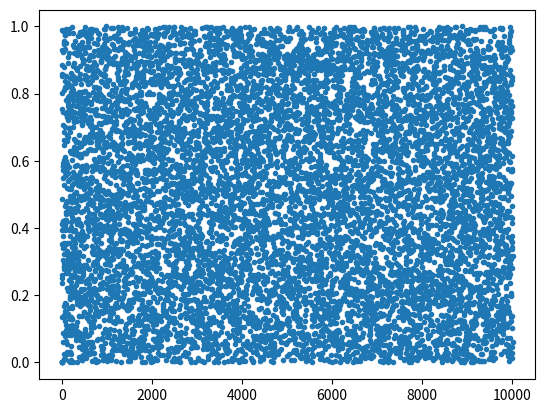

Here is the Python script that generated this plot:
import time
from scipy.stats import uniform
from scipy.stats import gamma
from scipy import stats
import numpy as np
import math
#from numpy.polynomial.polynomial import polyval
from matplotlib import pyplot as plt

import scipy
import scipy.linalg   # SciPy Linear Algebra Library
import sys
np.set_printoptions(threshold=sys.maxsize)
np.random.seed(3)
def cdf(x, plot=True, *args, **kwargs):
    x, y = sorted(x), np.arange(len(x)) / len(x)
    return plt.plot(x, y, *args, **kwargs) if plot else (x, y)
## shape parameter --> k and scale parameter --> theta
def Log_Gamma_distribution(x, k, theta):
    return (k-1.0)*np.log(x) - (x/theta)
def Gamma_distribution(x, k, theta):
    return (np.power(x, k-1.0)*np.exp(-x/theta))

def Computing_Slopes(S, G):
    S1 = S[0:(len(S)-1)]
    S2 = S[1:len(S)]
    G1 = G[0:(len(S)-1)]
    G2 = G[1:len(S)]
    return np.abs(G1-G2)/np.abs(S1-S2)
def sampling_g(S, H, Slopes, k, theta):
    ##compute probabilites based in Casella's book pag. 71.. it can be efficient precomputing this table and only modifying the interval of the new point
    alpha = Slopes
    beta = -Slopes*(S[0:(len(S)-1)]) + H[0:(len(H)-1)]
    Xi1 = S[0:(len(S)-1)] 
    Xi2 = S[1:len(S)]
    IntervalProbabilities = (np.exp(beta)*(  np.exp(alpha*Xi2) - np.exp(alpha*Xi1)  ))/alpha
    betaN = np.sum(IntervalProbabilities)
    idx = np.random.choice( np.arange(len(IntervalProbabilities)), p=IntervalProbabilities/betaN) 
    u = uniform.rvs()  
    inside = np.exp(alpha[idx]*Xi1[idx]) + u*( alpha[idx]*Xi2[idx] - alpha[idx]*Xi1[idx])
    x = (1.0/alpha[idx]) * np.log(inside)
    gx = np.exp(alpha[idx]*x + beta[idx])/betaN
    return x, gx, idx, betaN

def update_S(S, H, x, gx, Slopes):
    S = np.append(S,x)
    H = np.append(S,H)
    Sidx = np.argsort(S)
    S = S[Sidx]
    H =H[Sidx]
    Slopes = Computing_Slopes(S, H)

def Gamma(k, theta, maxite):
    S = np.arange(0.0001,7,0.01)# np.array([0.00001,0.3,6.0,7.0])
    H = Log_Gamma_distribution(S, k, theta)
  #  plt.plot(S,H)
  #  plt.show()
  #  exit()
    Slopes = Computing_Slopes(S, H)
    X = np.array([])
    ## sampling exponential
    ##iteratively...
    cont = 0
    while cont < maxite:
        ##get back x and its interval..
       [x, gx, idx, beta] = sampling_g(S, H, Slopes, k, theta) 
       fx = Gamma_distribution(x, k, theta)
       u = uniform.rvs()  
       f_lower = np.exp(( x - S[idx])*Slopes[idx]+ H[idx]) ### y = ((y_2-y_1)/(x_1-x_2))*( x - x_1) - y_1
       if u <= f_lower/(beta*gx):
           ##accept..
           X = np.append(X, x)
           cont+=1;
       else:
          if u <= (fx/gx):
             ##accept xg and update S
             X = np.append(X, x)
             cont+=1;
       update_S(S, H, x, fx, Slopes) 
    return X

def RandomGeneration(N):
    DX = np.array([1, 2, 3, 4, 5])
    idx = np.array([2,3,4,5])
    Period = 2**(31) 
    for i in range(0, N):
       xi = (107374182*DX[-1] + 104420*DX[-5])%(Period- 1)
       DX = np.append(DX, xi)
    return DX[0:len(DX)-1]/float(Period-1)
def Exercise_5():
    k = 2
    theta = 1 
    N = 10000
    points = Gamma(k,theta, N)
    points = np.sort(points)
    Y = Gamma_distribution(points, k, theta)
    #Imprimir el pdf de la libreria y el implementado..
    plt.plot(points, Y )
    plt.plot(points, gamma.pdf(points, a=k, scale=theta))
    
    x=points
    #imprimir el cdf de la libreria y el implementado..
    y = np.arange(len(x))/float(len(x))
    plt.plot(x, y)
    
    #x = gamma.cdf(k,theta, 1000)
    x =  np.random.gamma(k,  theta, N)
    x = np.sort(x)
    y = np.arange(len(x))/float(len(x))
    plt.plot(x, y)
    plt.legend(['pdf implementado', 'pdf stats.gamma', 'cdf implementado', 'cdf random.gamma'])
    plt.show()
    #plt.hist(points,  cumulative=True, label='CDF',histtype='step', alpha=0.8, color='k' )
    plt.show()
def Exercise_2():
    for i in range(0,3):
      points = RandomGeneration(10**i)
      test=stats.kstest(points, stats.uniform(loc=0.0, scale=1.0).cdf)
      print(str(10**i)+ " "+str(test))

    points = RandomGeneration(10000)
    #points = np.random.uniform(0,1,10000) # RandomGeneration(10000)
    plt.plot(range(0,len(points)), points, '.')

#    plt.hist(points,  cumulative=True, label='CDF',histtype='step', alpha=0.8, color='k' )
    plt.show()
#    print(points)

Exercise_2()
##Exercise_5()
